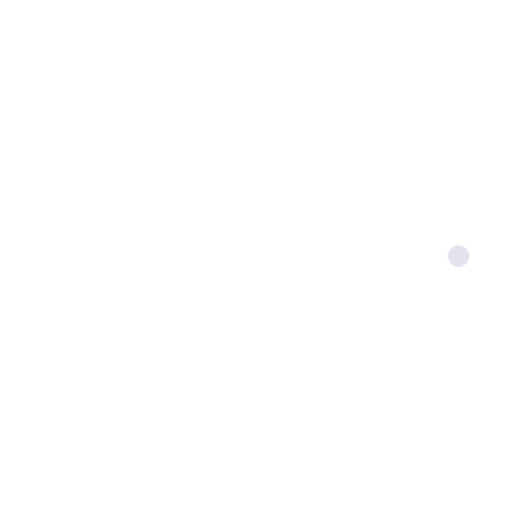
t = 0.00 s
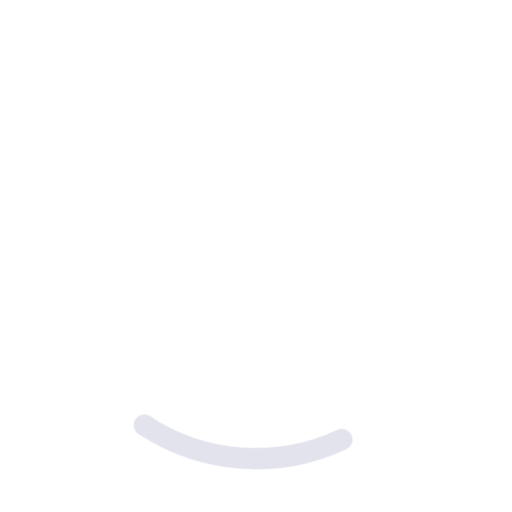
t = 0.24 s
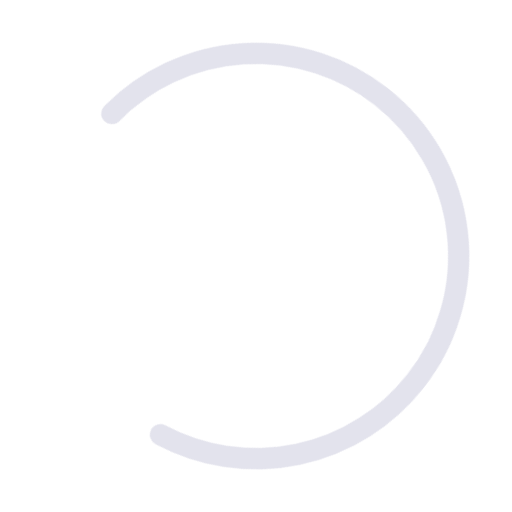
t = 0.71 s
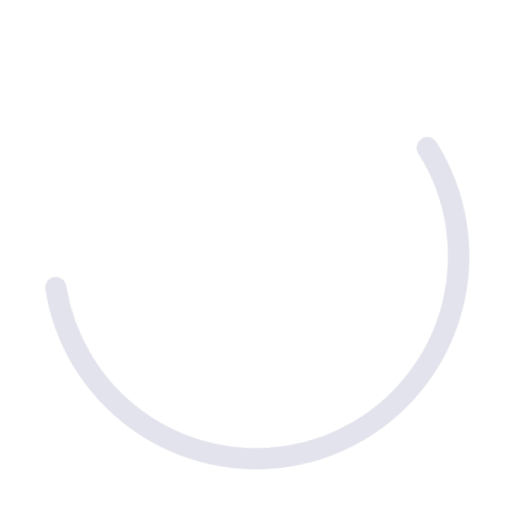
t = 0.95 s
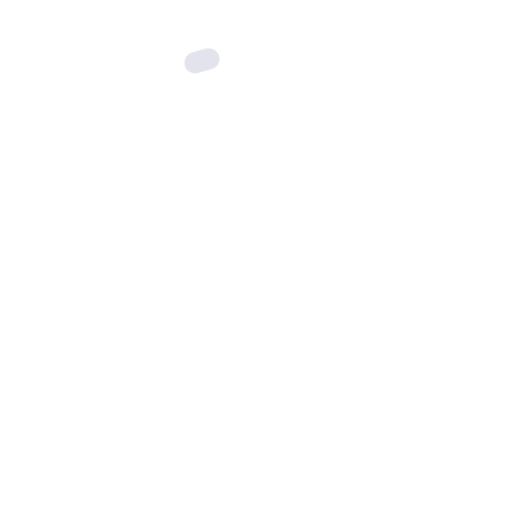
t = 1.43 s
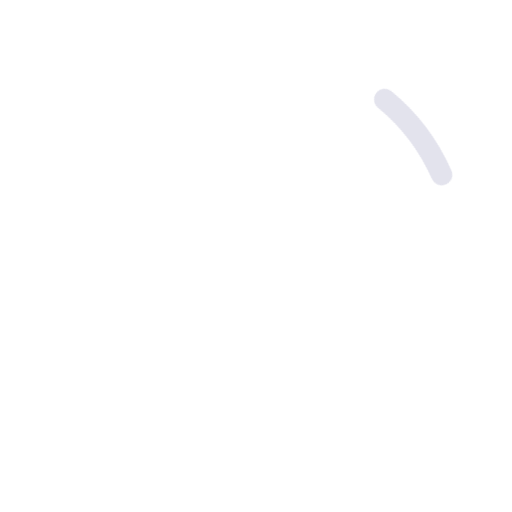
t = 1.66 s

The animated SVG that drew these frames (rendered in a browser with its animation timeline set to each time). Animation: 2 CSS @keyframes rules; one cycle of 2.00 s, repeats indefinitely.

<svg width="24" height="24" stroke="#e3e3ed" viewBox="0 0 24 24" xmlns="http://www.w3.org/2000/svg"><style>.spinner_V8m1{transform-origin:center;animation:spinner_zKoa 2s linear infinite}.spinner_V8m1 circle{stroke-linecap:round;animation:spinner_YpZS 1.5s ease-in-out infinite}@keyframes spinner_zKoa{100%{transform:rotate(360deg)}}@keyframes spinner_YpZS{0%{stroke-dasharray:0 150;stroke-dashoffset:0}47.5%{stroke-dasharray:42 150;stroke-dashoffset:-16}95%,100%{stroke-dasharray:42 150;stroke-dashoffset:-59}}</style><g class="spinner_V8m1"><circle cx="12" cy="12" r="9.5" fill="none" stroke-width="1"></circle></g></svg>